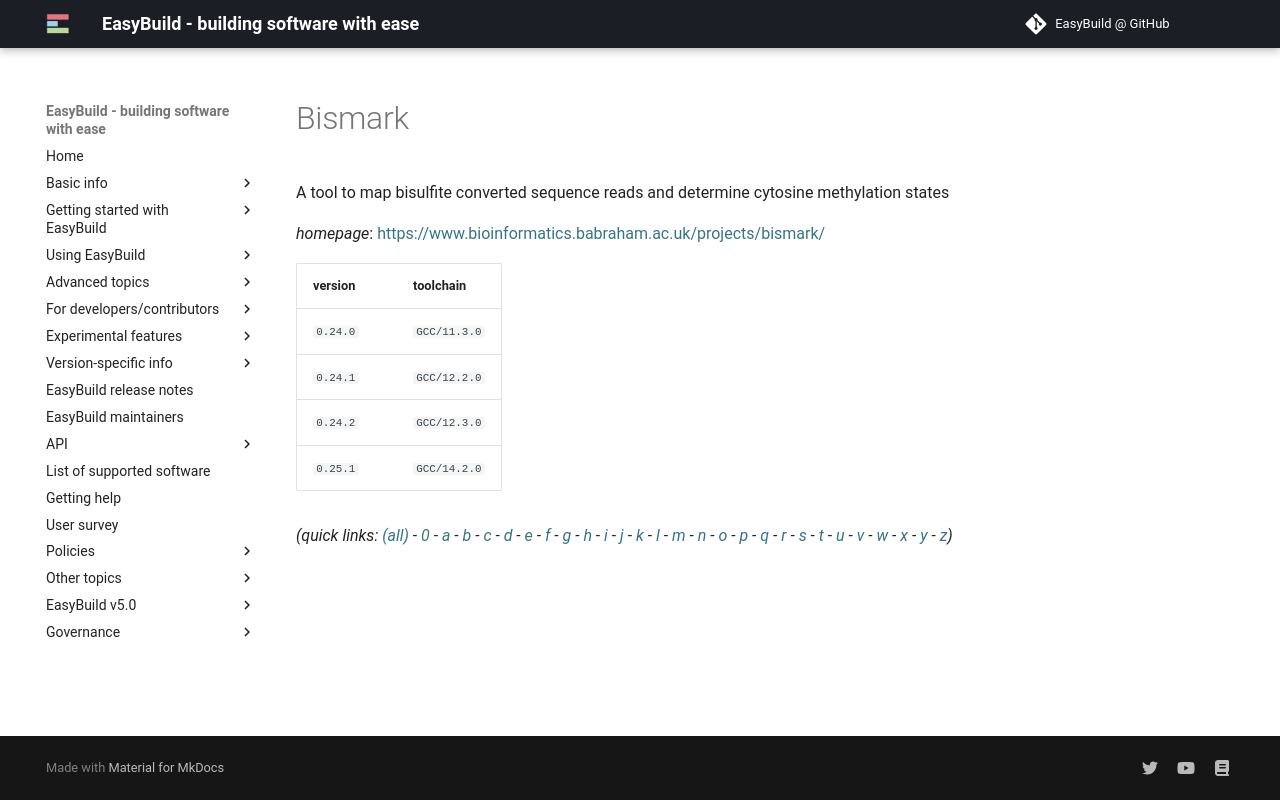

repository: easybuilders/easybuild-docs · page: version-specific/supported-software/b/Bismark/index.html · generator: mkdocs

---
search:
  boost: 0.5
---
# Bismark

A tool to map bisulfite converted sequence reads and determine cytosine methylation states

*homepage*: <https://www.bioinformatics.babraham.ac.uk/projects/bismark/>

version | toolchain
--------|----------
``0.24.0`` | ``GCC/11.3.0``
``0.24.1`` | ``GCC/12.2.0``
``0.24.2`` | ``GCC/12.3.0``
``0.25.1`` | ``GCC/14.2.0``


*(quick links: [(all)](../index.md) - [0](../0/index.md) - [a](../a/index.md) - [b](../b/index.md) - [c](../c/index.md) - [d](../d/index.md) - [e](../e/index.md) - [f](../f/index.md) - [g](../g/index.md) - [h](../h/index.md) - [i](../i/index.md) - [j](../j/index.md) - [k](../k/index.md) - [l](../l/index.md) - [m](../m/index.md) - [n](../n/index.md) - [o](../o/index.md) - [p](../p/index.md) - [q](../q/index.md) - [r](../r/index.md) - [s](../s/index.md) - [t](../t/index.md) - [u](../u/index.md) - [v](../v/index.md) - [w](../w/index.md) - [x](../x/index.md) - [y](../y/index.md) - [z](../z/index.md))*
